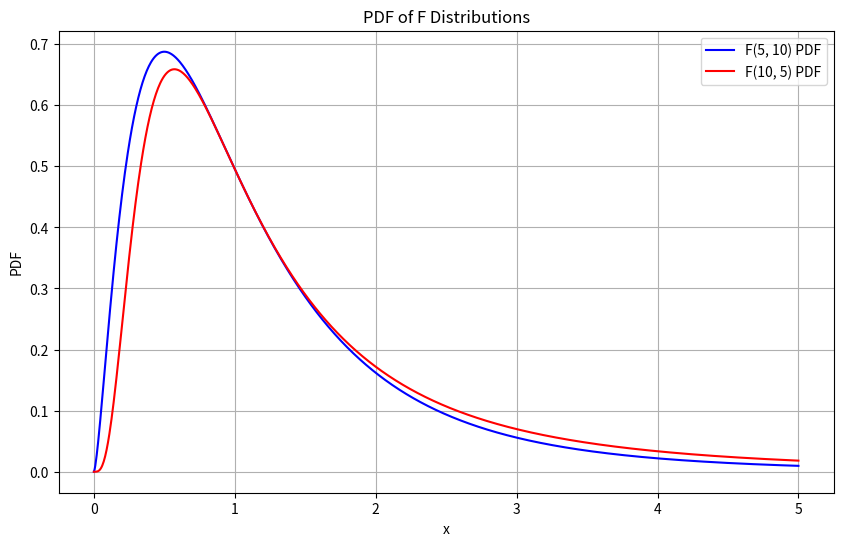
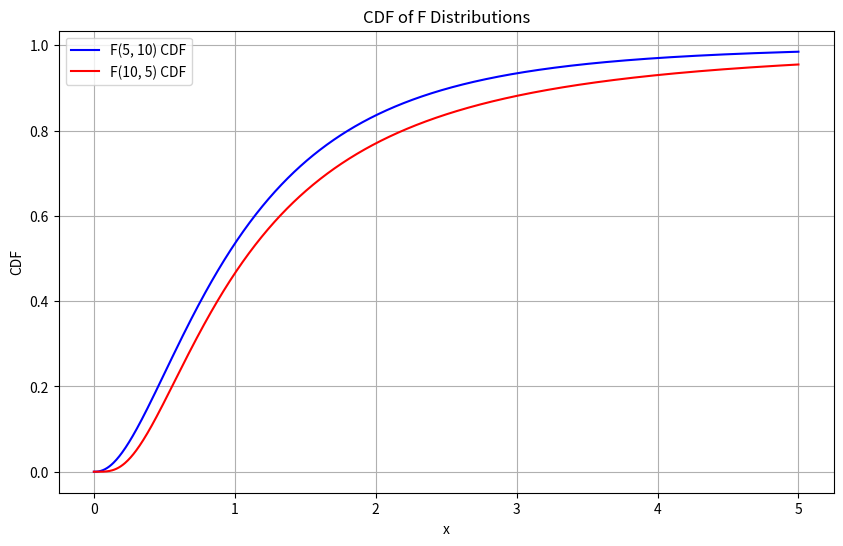
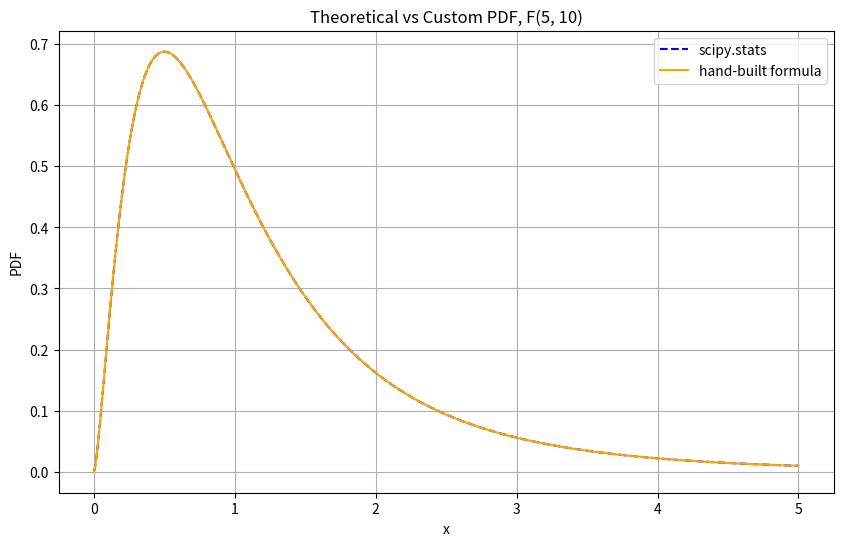

Generate these figures, in order, with matplotlib:
"""F density and CDF: hand-built formulas checked against scipy.stats."""

import numpy as np
import matplotlib.pyplot as plt
from scipy import stats
from scipy.special import betainc, betaln


class FDistribution:
    """F distribution built from its closed-form density and the regularized
    incomplete beta function."""

    def __init__(self, d1, d2):
        self.d1 = d1
        self.d2 = d2

    def pdf(self, x):
        x = np.asarray(x, dtype=float)
        a, b = self.d1 / 2, self.d2 / 2
        out = np.zeros_like(x)
        pos = x > 0
        xp = x[pos]
        log_pdf = (a * np.log(self.d1 / self.d2) + (a - 1) * np.log(xp)
                   - (a + b) * np.log1p(self.d1 * xp / self.d2) - betaln(a, b))
        out[pos] = np.exp(log_pdf)
        return out

    def cdf(self, x):
        x = np.asarray(x, dtype=float)
        return betainc(self.d1 / 2, self.d2 / 2, self.d1 * x / (self.d1 * x + self.d2))


def plot_curves(x, curves, ylabel, title):
    """Plot several (values, label, style) curves against ``x``."""
    plt.figure(figsize=(10, 6))
    for values, label, style in curves:
        plt.plot(x, values, style, label=label)
    plt.title(title)
    plt.xlabel("x")
    plt.ylabel(ylabel)
    plt.legend()
    plt.grid(True)
    plt.show()


def main() -> None:
    d1_1, d2_1 = 5, 10
    d1_2, d2_2 = 10, 5
    x = np.linspace(0, 5, 1000)
    f1, f2 = FDistribution(d1_1, d2_1), FDistribution(d1_2, d2_2)

    assert np.allclose(f1.pdf(x), stats.f.pdf(x, d1_1, d2_1))
    assert np.allclose(f2.cdf(x), stats.f.cdf(x, d1_2, d2_2))
    print(f"F({d1_1},{d2_1}): mean={stats.f.mean(d1_1, d2_1):.3f}")

    plot_curves(x, [(stats.f.pdf(x, d1_1, d2_1), f"F({d1_1}, {d2_1}) PDF", "b-"),
                    (stats.f.pdf(x, d1_2, d2_2), f"F({d1_2}, {d2_2}) PDF", "r-")],
                "PDF", "PDF of F Distributions")
    plot_curves(x, [(stats.f.cdf(x, d1_1, d2_1), f"F({d1_1}, {d2_1}) CDF", "b-"),
                    (stats.f.cdf(x, d1_2, d2_2), f"F({d1_2}, {d2_2}) CDF", "r-")],
                "CDF", "CDF of F Distributions")
    plot_curves(x, [(stats.f.pdf(x, d1_1, d2_1), "scipy.stats", "b--"),
                    (f1.pdf(x), "hand-built formula", "orange")],
                "PDF", f"Theoretical vs Custom PDF, F({d1_1}, {d2_1})")


if __name__ == "__main__":
    main()
